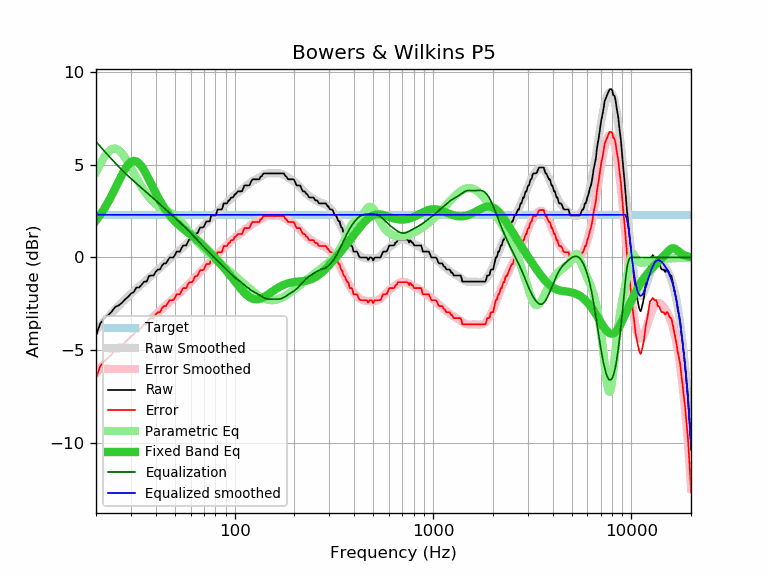

Source data for this figure (header and first rows):
frequency, raw, error, smoothed, error_smoothed, equalization, parametric_eq, equalized_raw, equalized_smoothed, target
20, -4.22, -6.52, -3.93, -6.24, 6.25, 2.00, 2.03, 2.32, 2.30
21, -3.57, -5.87, -3.68, -5.99, 5.99, 2.30, 2.42, 2.31, 2.30
22, -3.30, -5.60, -3.44, -5.75, 5.75, 2.63, 2.45, 2.31, 2.30
23, -3.12, -5.42, -3.22, -5.52, 5.52, 2.98, 2.40, 2.30, 2.30
24, -2.92, -5.22, -3.00, -5.31, 5.31, 3.35, 2.39, 2.30, 2.30
25, -2.67, -4.97, -2.80, -5.10, 5.10, 3.74, 2.43, 2.30, 2.30
26, -2.59, -4.89, -2.61, -4.91, 4.91, 4.11, 2.32, 2.30, 2.30
27, -2.45, -4.75, -2.43, -4.73, 4.73, 4.46, 2.28, 2.30, 2.30
28, -2.27, -4.57, -2.26, -4.56, 4.56, 4.77, 2.29, 2.30, 2.30
29, -2.13, -4.43, -2.10, -4.41, 4.41, 5.00, 2.28, 2.30, 2.30
30, -1.95, -4.25, -1.96, -4.26, 4.26, 5.16, 2.31, 2.30, 2.30
31, -1.86, -4.16, -1.82, -4.12, 4.12, 5.22, 2.26, 2.30, 2.30
32, -1.62, -3.92, -1.69, -3.99, 3.99, 5.19, 2.37, 2.30, 2.30
33, -1.62, -3.92, -1.56, -3.87, 3.87, 5.08, 2.25, 2.30, 2.30
34, -1.46, -3.76, -1.44, -3.75, 3.75, 4.91, 2.29, 2.30, 2.30
35, -1.30, -3.60, -1.32, -3.63, 3.63, 4.70, 2.33, 2.30, 2.30
36, -1.30, -3.60, -1.21, -3.51, 3.51, 4.46, 2.21, 2.30, 2.30
37, -1.00, -3.30, -1.10, -3.40, 3.40, 4.21, 2.40, 2.30, 2.30
38, -0.97, -3.27, -0.99, -3.29, 3.29, 3.96, 2.32, 2.30, 2.30
39, -0.97, -3.27, -0.88, -3.19, 3.19, 3.72, 2.22, 2.30, 2.30
40, -0.77, -3.07, -0.78, -3.08, 3.08, 3.48, 2.31, 2.30, 2.30
41, -0.65, -2.95, -0.67, -2.98, 2.98, 3.27, 2.33, 2.30, 2.30
42, -0.65, -2.95, -0.57, -2.87, 2.87, 3.06, 2.22, 2.30, 2.30
43, -0.44, -2.74, -0.47, -2.77, 2.77, 2.88, 2.33, 2.30, 2.30
44, -0.32, -2.62, -0.37, -2.68, 2.68, 2.71, 2.36, 2.30, 2.30
45, -0.32, -2.62, -0.28, -2.58, 2.58, 2.55, 2.26, 2.30, 2.30
46, -0.16, -2.46, -0.18, -2.49, 2.49, 2.41, 2.33, 2.30, 2.30
47, 0.00, -2.30, -0.09, -2.40, 2.40, 2.28, 2.40, 2.30, 2.30
48, 0.00, -2.30, -0.01, -2.31, 2.31, 2.16, 2.31, 2.30, 2.30
49, 0.00, -2.30, 0.08, -2.22, 2.22, 2.05, 2.22, 2.30, 2.30
50, 0.13, -2.17, 0.16, -2.14, 2.14, 1.95, 2.27, 2.30, 2.30
51, 0.32, -1.98, 0.25, -2.06, 2.06, 1.86, 2.38, 2.30, 2.30
52, 0.32, -1.98, 0.33, -1.97, 1.97, 1.78, 2.29, 2.30, 2.30
53, 0.32, -1.98, 0.41, -1.89, 1.89, 1.70, 2.21, 2.30, 2.30
54, 0.51, -1.79, 0.49, -1.81, 1.81, 1.62, 2.32, 2.30, 2.30
55, 0.65, -1.65, 0.57, -1.73, 1.73, 1.55, 2.38, 2.30, 2.30
56, 0.65, -1.65, 0.65, -1.65, 1.65, 1.49, 2.30, 2.30, 2.30
57, 0.65, -1.65, 0.73, -1.57, 1.57, 1.42, 2.22, 2.30, 2.30
58, 0.83, -1.47, 0.81, -1.49, 1.49, 1.36, 2.32, 2.30, 2.30
59, 0.97, -1.33, 0.89, -1.41, 1.41, 1.30, 2.38, 2.30, 2.30
60, 0.97, -1.33, 0.98, -1.33, 1.33, 1.24, 2.30, 2.30, 2.30
61, 0.97, -1.33, 1.06, -1.25, 1.25, 1.17, 2.22, 2.30, 2.30
62, 1.10, -1.20, 1.14, -1.17, 1.17, 1.11, 2.27, 2.30, 2.30
63, 1.28, -1.02, 1.22, -1.09, 1.09, 1.05, 2.37, 2.30, 2.30
64, 1.30, -1.00, 1.29, -1.01, 1.01, 0.99, 2.31, 2.30, 2.30
65, 1.31, -0.99, 1.37, -0.93, 0.93, 0.93, 2.24, 2.30, 2.30
66, 1.48, -0.82, 1.45, -0.85, 0.85, 0.86, 2.33, 2.30, 2.30
67, 1.62, -0.68, 1.52, -0.78, 0.78, 0.80, 2.40, 2.30, 2.30
68, 1.62, -0.68, 1.60, -0.71, 0.71, 0.74, 2.33, 2.30, 2.30
69, 1.62, -0.68, 1.67, -0.63, 0.63, 0.67, 2.25, 2.30, 2.30
70, 1.66, -0.64, 1.74, -0.56, 0.56, 0.61, 2.22, 2.30, 2.30
71, 1.82, -0.48, 1.81, -0.49, 0.49, 0.54, 2.31, 2.30, 2.30
72, 1.95, -0.35, 1.88, -0.43, 0.43, 0.48, 2.38, 2.30, 2.30
73, 1.95, -0.35, 1.94, -0.36, 0.36, 0.41, 2.31, 2.30, 2.30
74, 1.95, -0.35, 2.01, -0.30, 0.30, 0.35, 2.25, 2.30, 2.30
75, 1.96, -0.34, 2.07, -0.23, 0.23, 0.29, 2.19, 2.30, 2.30
76, 2.26, -0.04, 2.13, -0.17, 0.17, 0.22, 2.43, 2.30, 2.30
77, 2.27, -0.03, 2.19, -0.11, 0.11, 0.16, 2.38, 2.30, 2.30
78, 2.27, -0.03, 2.25, -0.05, 0.05, 0.09, 2.32, 2.30, 2.30
79, 2.27, -0.03, 2.31, 0.01, -0.01, 0.03, 2.26, 2.30, 2.30
... 553 more rows
